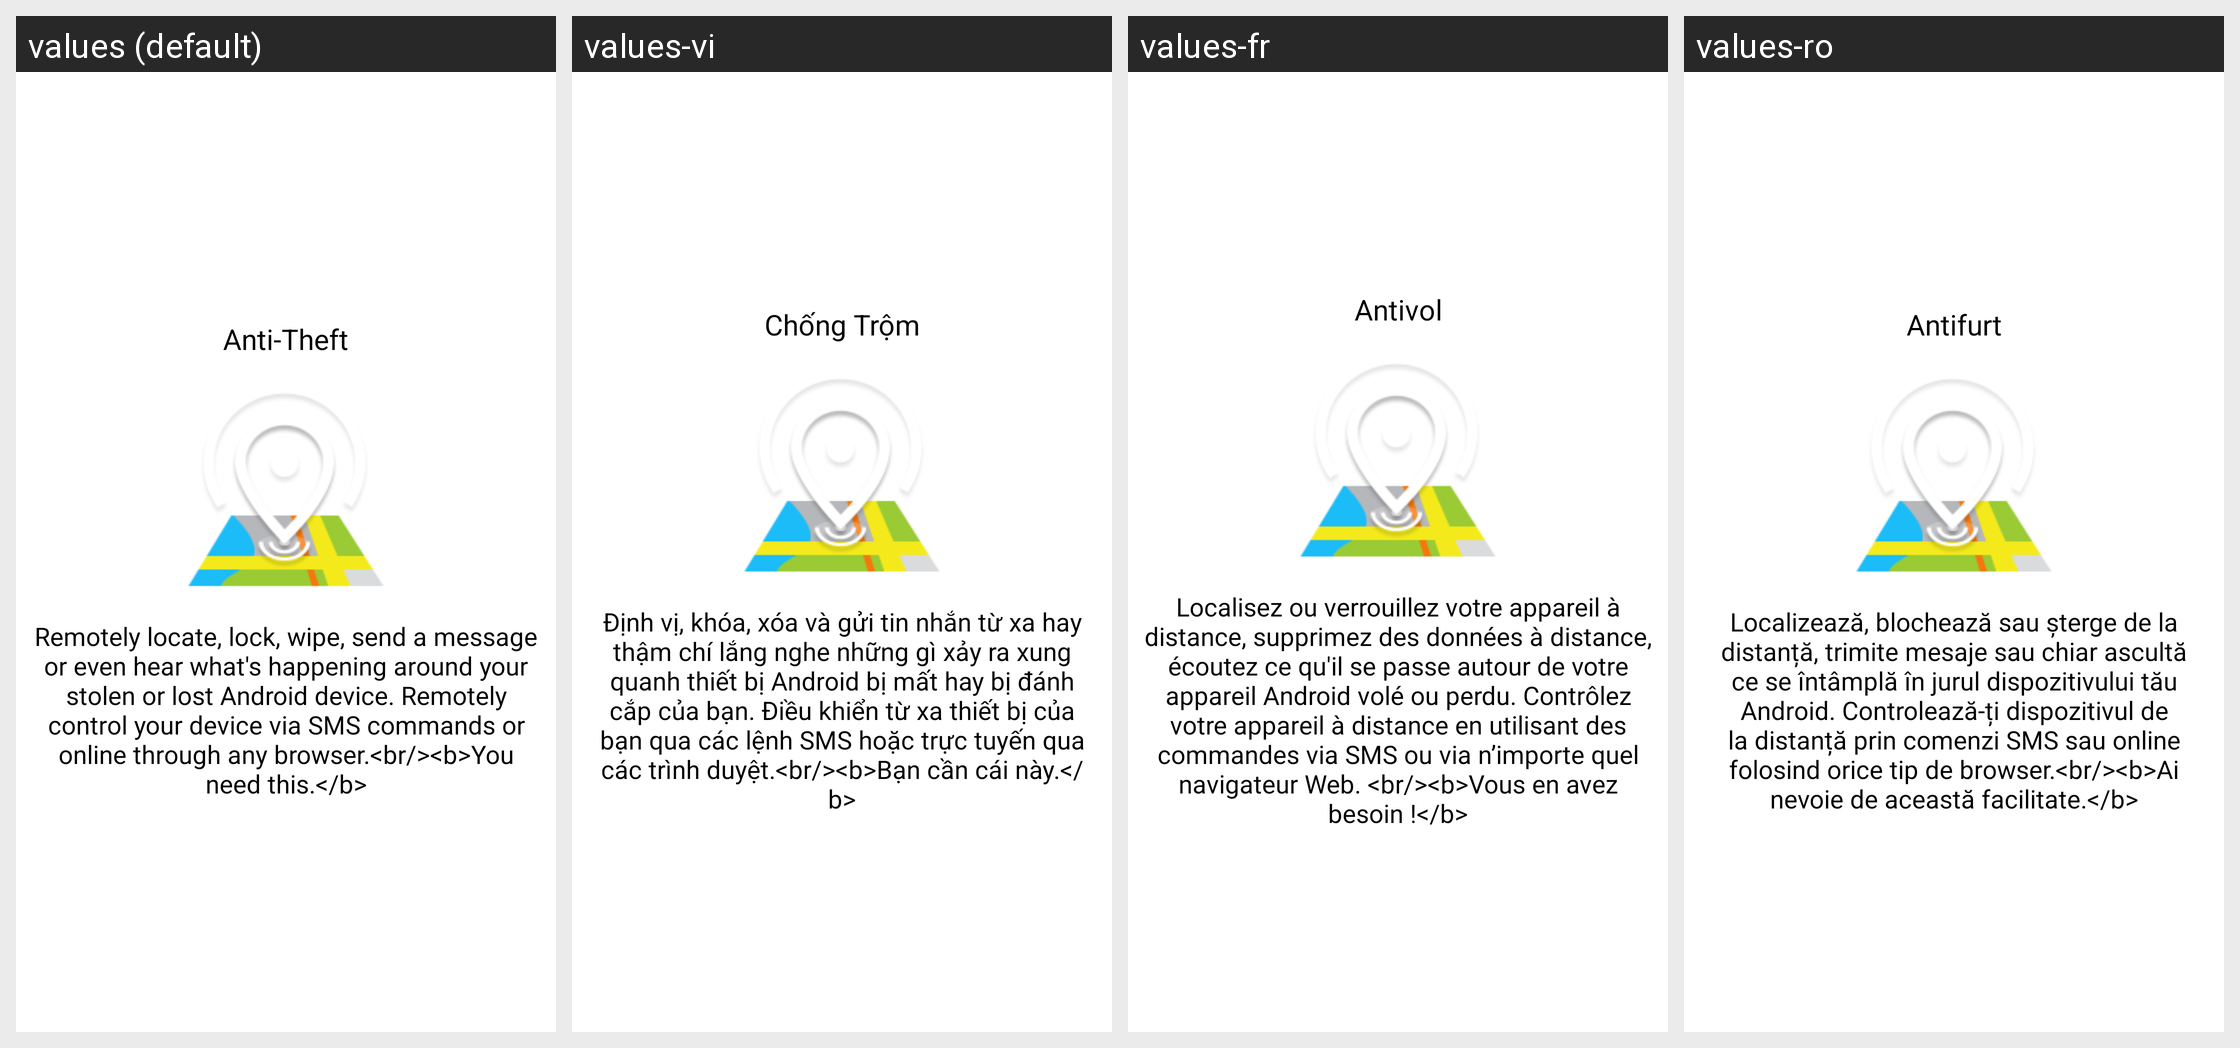

Here is an Android app screen in its default locale and in the app's own translations. Write out the translated-string differences for the strings that appear on this screen.
Android screen res/layout/upsell_page_5.xml rendered under 4 locales, left to right: values (default), values-vi, values-fr, values-ro. Device: Nexus 5 (rendered at 1080×1920; each locale shown at half size, 540×960, under a caption strip naming it); theme Theme.MaterialComponents.DayNight.NoActionBar.
Other locales in the repository, not shown: values-br, values-de, values-es, values-hi, values-hu, values-it, values-iw, values-ko, values-pl, values-pt, values-pt-rBR, values-ru, values-uk.
Strings drawn on this screen, with the default value and each locale's value (text and hints the layout hard-codes, and strings that could not be matched under every locale, appear in the picture but are not listed):

antitheft_title
  values: Anti-Theft
  values-vi: Chống Trộm
  values-fr: Antivol
  values-ro: Antifurt

upsell_content_5
  values: Remotely locate, lock, wipe, send a message or even hear what's happening around your stolen or lost Android device. Remotely control your device via SMS commands or online through any browser.<br/><b>You need this.</b>
  values-vi: Định vị, khóa, xóa và gửi tin nhắn từ xa hay thậm chí lắng nghe những gì xảy ra xung quanh thiết bị Android bị mất hay bị đánh cắp của bạn. Điều khiển từ xa thiết bị của bạn qua các lệnh SMS hoặc trực tuyến qua các trình duyệt.<br/><b>Bạn cần cái này.</b>
  values-fr: Localisez ou verrouillez votre appareil à distance, supprimez des données à distance, écoutez ce qu'il se passe autour de votre appareil Android volé ou perdu. Contrôlez votre appareil à distance en utilisant des commandes via SMS ou via n’importe quel navigateur Web. <br/><b>Vous en avez besoin !</b>
  values-ro: Localizează, blochează sau șterge de la distanță, trimite mesaje sau chiar ascultă ce se întâmplă în jurul dispozitivului tău Android. Controlează-ți dispozitivul de la distanță prin comenzi SMS sau online folosind orice tip de browser.<br/><b>Ai nevoie de această facilitate.</b>
